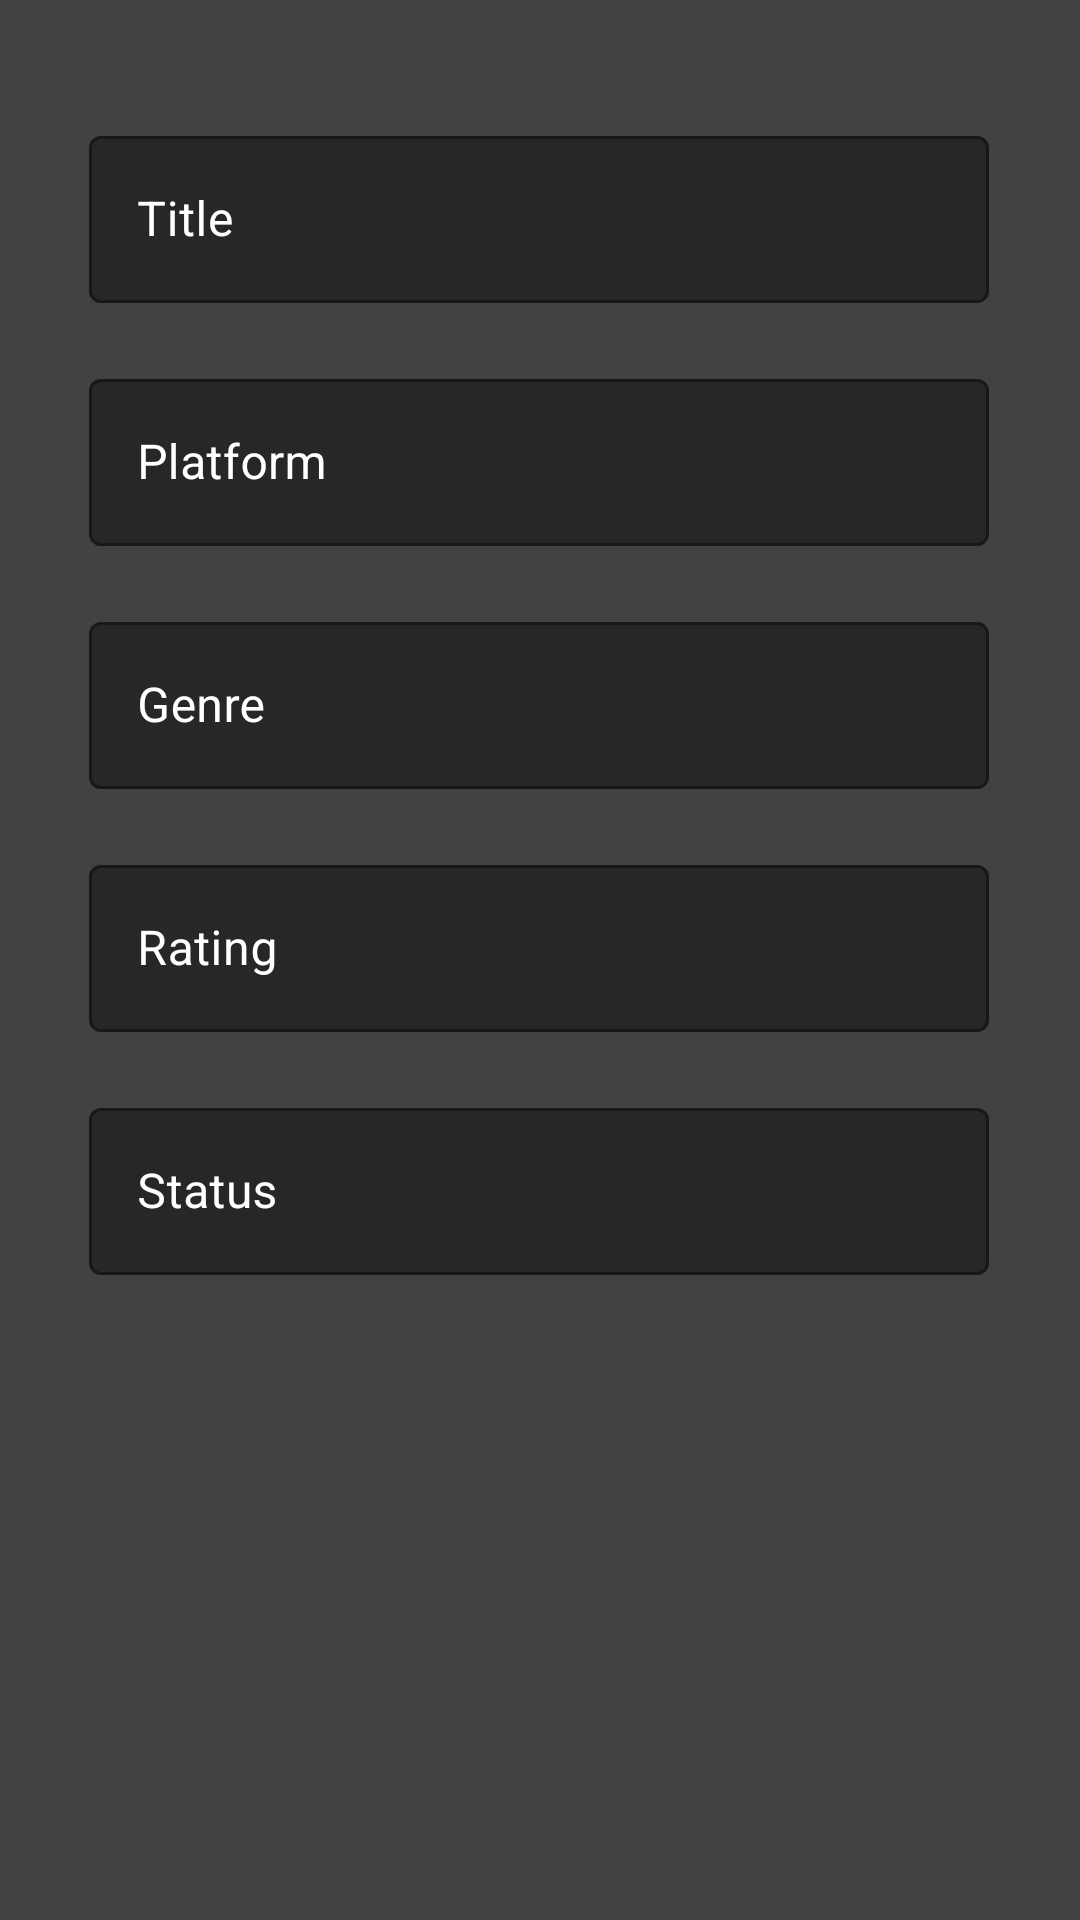

Here is an Android app screen rendered from its layout file. Give the layout XML and the strings, colors and styles it references.
<!-- AndroidManifest.xml: application theme Theme.MyEntertainmentList -->
<!-- res/layout/create_game_dialog_layout.xml -->
<?xml version="1.0" encoding="utf-8"?>
<androidx.constraintlayout.widget.ConstraintLayout xmlns:android="http://schemas.android.com/apk/res/android"
    xmlns:app="http://schemas.android.com/apk/res-auto"
    xmlns:tools="http://schemas.android.com/tools"
    android:layout_width="match_parent"
    android:layout_height="match_parent"
    android:background="@color/cardview_dark_background">

    <com.google.android.material.textfield.TextInputLayout
        android:id="@+id/newGameTitleOutline"
        style="@style/Widget.MaterialComponents.TextInputLayout.OutlinedBox"
        android:layout_width="300dp"

        android:layout_height="wrap_content"
        android:layout_marginTop="40dp"
        android:hint="Title"
        android:textColorHint="@color/white"
        app:boxBackgroundColor="@color/textBox"
        app:layout_constraintEnd_toEndOf="parent"
        app:layout_constraintHorizontal_bias="0.495"
        app:layout_constraintStart_toStartOf="parent"
        app:layout_constraintTop_toTopOf="parent">

        <com.google.android.material.textfield.TextInputEditText
            android:id="@+id/newGameTitleInput"
            android:layout_width="match_parent"
            android:layout_height="wrap_content"
            android:textColor="@color/white" />


    </com.google.android.material.textfield.TextInputLayout>


    <com.google.android.material.textfield.TextInputLayout
        android:id="@+id/newGamePlatformOutline"
        style="@style/Widget.MaterialComponents.TextInputLayout.OutlinedBox"
        android:layout_width="300dp"
        android:layout_height="wrap_content"
        android:layout_marginTop="20dp"
        android:hint="Platform"
        android:textColorHint="@color/white"
        app:boxBackgroundColor="@color/textBox"
        app:layout_constraintEnd_toEndOf="parent"
        app:layout_constraintHorizontal_bias="0.495"
        app:layout_constraintStart_toStartOf="parent"
        app:layout_constraintTop_toBottomOf="@+id/newGameTitleOutline">

        <com.google.android.material.textfield.TextInputEditText
            android:id="@+id/newGamePlatformInput"
            android:layout_width="match_parent"
            android:layout_height="wrap_content"
            android:textColor="@color/white" />


    </com.google.android.material.textfield.TextInputLayout>


    <com.google.android.material.textfield.TextInputLayout
        android:id="@+id/newGameGenreOutline"
        style="@style/Widget.MaterialComponents.TextInputLayout.OutlinedBox"
        android:layout_width="300dp"
        android:layout_height="wrap_content"
        android:layout_marginTop="20dp"
        android:hint="Genre"
        android:textColorHint="@color/white"
        app:boxBackgroundColor="@color/textBox"
        app:layout_constraintEnd_toEndOf="parent"
        app:layout_constraintHorizontal_bias="0.495"
        app:layout_constraintStart_toStartOf="parent"
        app:layout_constraintTop_toBottomOf="@+id/newGamePlatformOutline">

        <com.google.android.material.textfield.TextInputEditText
            android:id="@+id/newGameGenreInput"
            android:layout_width="match_parent"
            android:layout_height="wrap_content"
            android:textColor="@color/white" />


    </com.google.android.material.textfield.TextInputLayout>


    <com.google.android.material.textfield.TextInputLayout
        android:id="@+id/newGameRatingOutline"
        style="@style/Widget.MaterialComponents.TextInputLayout.OutlinedBox"
        android:layout_width="300dp"
        android:layout_height="wrap_content"
        android:layout_marginTop="20dp"
        android:hint="Rating"
        android:textColorHint="@color/white"
        app:boxBackgroundColor="@color/textBox"
        app:layout_constraintEnd_toEndOf="parent"
        app:layout_constraintHorizontal_bias="0.495"
        app:layout_constraintStart_toStartOf="parent"
        app:layout_constraintTop_toBottomOf="@+id/newGameGenreOutline">

        <com.google.android.material.textfield.TextInputEditText
            android:id="@+id/newGameRatingInput"
            android:layout_width="match_parent"
            android:layout_height="wrap_content"
            android:textColor="@color/white" />


    </com.google.android.material.textfield.TextInputLayout>


    <com.google.android.material.textfield.TextInputLayout
        android:id="@+id/newGameStatusOutline"
        style="@style/Widget.MaterialComponents.TextInputLayout.OutlinedBox"
        android:layout_width="300dp"
        android:layout_height="wrap_content"
        android:layout_marginTop="20dp"
        android:hint="Status"
        android:textColorHint="@color/white"
        app:boxBackgroundColor="@color/textBox"
        app:layout_constraintEnd_toEndOf="parent"
        app:layout_constraintHorizontal_bias="0.495"
        app:layout_constraintStart_toStartOf="parent"
        app:layout_constraintTop_toBottomOf="@+id/newGameRatingOutline">

        <com.google.android.material.textfield.TextInputEditText
            android:id="@+id/newGameStatusInput"
            android:layout_width="match_parent"
            android:layout_height="wrap_content"
            android:textColor="@color/white" />


    </com.google.android.material.textfield.TextInputLayout>

</androidx.constraintlayout.widget.ConstraintLayout>
<!-- resources referenced by this layout -->
<resources>
  <color name="textBox">#262727</color>
  <color name="white">#FFFFFFFF</color>
  <style name="Theme.MyEntertainmentList" parent="Theme.MaterialComponents.DayNight.DarkActionBar">
          
          <item name="colorPrimary">@color/purple_500</item>
          <item name="colorPrimaryVariant">@color/purple_700</item>
          <item name="colorOnPrimary">@color/white</item>
          
          <item name="colorSecondary">@color/teal_200</item>
          <item name="colorSecondaryVariant">@color/teal_700</item>
          <item name="colorOnSecondary">@color/black</item>
          
          <item name="android:statusBarColor" tools:targetApi="l">?attr/colorPrimaryVariant</item>
          
      </style>
  <color name="purple_500">#FF6200EE</color>
  <color name="purple_700">#FF3700B3</color>
  <color name="teal_200">#FF03DAC5</color>
  <color name="teal_700">#FF018786</color>
  <color name="black">#FF000000</color>
</resources>
